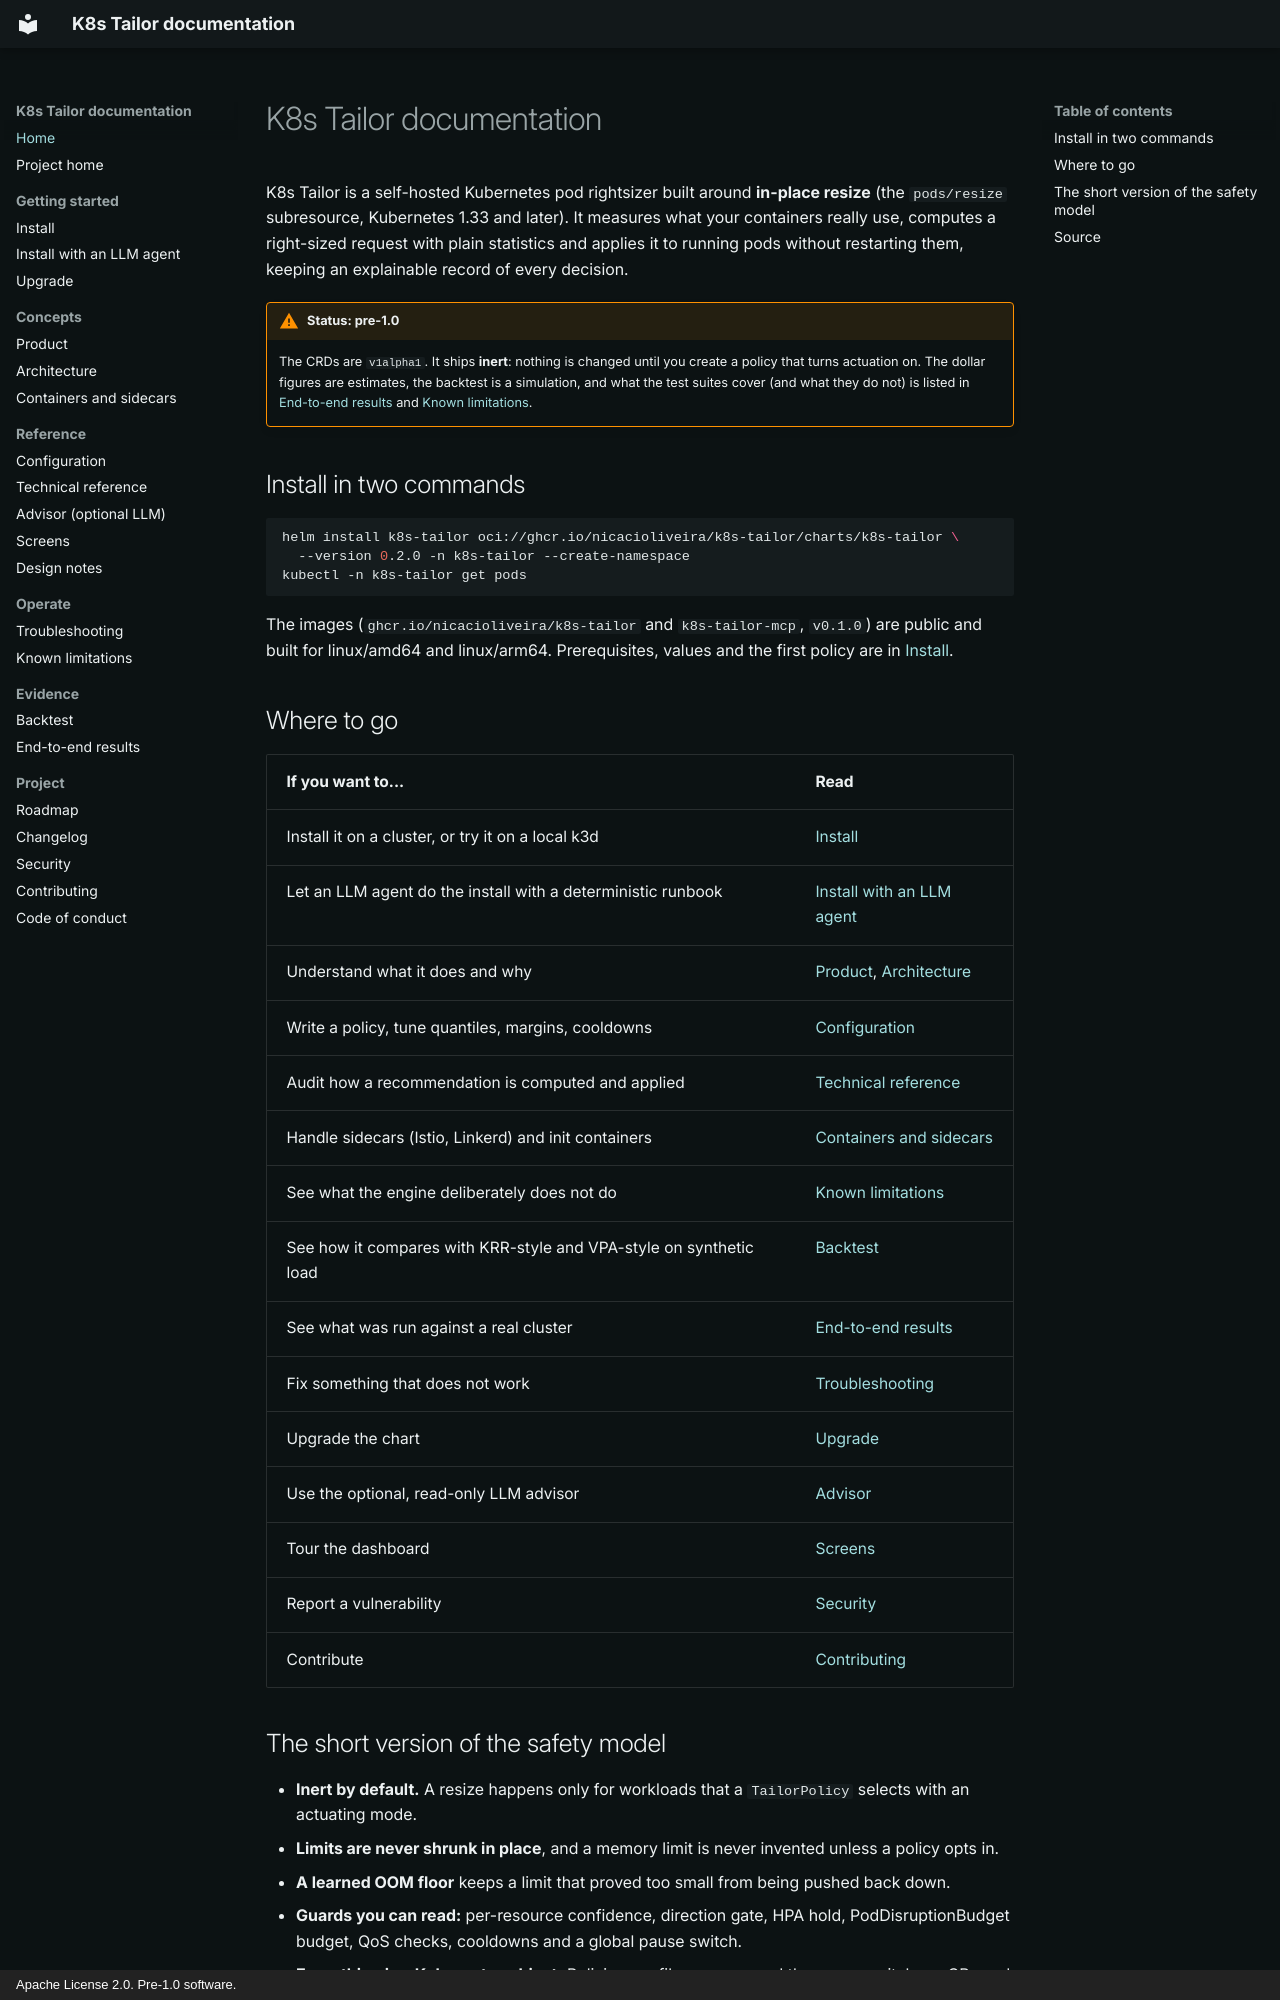

repository: nicacioliveira/k8s-tailor · page: index.html · generator: mkdocs · copyright: Apache License 2.0. Pre-1.0 software.

# K8s Tailor documentation

K8s Tailor is a self-hosted Kubernetes pod rightsizer built around **in-place resize** (the `pods/resize`
subresource, Kubernetes 1.33 and later). It measures what your containers really use, computes a right-sized
request with plain statistics and applies it to running pods without restarting them, keeping an explainable record
of every decision.

!!! warning "Status: pre-1.0"
    The CRDs are `v1alpha1`. It ships **inert**: nothing is changed until you create a policy that turns actuation on.
    The dollar figures are estimates, the backtest is a simulation, and what the test suites cover (and what they do not)
    is listed in [End-to-end results](E2E.md) and [Known limitations](KNOWN-ISSUES.md).

## Install in two commands

```bash
helm install k8s-tailor oci://ghcr.io/nicacioliveira/k8s-tailor/charts/k8s-tailor \
  --version 0.2.0 -n k8s-tailor --create-namespace
kubectl -n k8s-tailor get pods
```

The images (`ghcr.io/nicacioliveira/k8s-tailor` and `k8s-tailor-mcp`, `v0.1.0`) are public and built for
linux/amd64 and linux/arm64. Prerequisites, values and the first policy are in [Install](INSTALL.md).

## Where to go

| If you want to... | Read |
|---|---|
| Install it on a cluster, or try it on a local k3d | [Install](INSTALL.md) |
| Let an LLM agent do the install with a deterministic runbook | [Install with an LLM agent](LLM-INSTALL.md) |
| Understand what it does and why | [Product](PRODUCT.md), [Architecture](ARCHITECTURE.md) |
| Write a policy, tune quantiles, margins, cooldowns | [Configuration](CONFIGURATION.md) |
| Audit how a recommendation is computed and applied | [Technical reference](TECHNICAL.md) |
| Handle sidecars (Istio, Linkerd) and init containers | [Containers and sidecars](CONTAINERS.md) |
| See what the engine deliberately does not do | [Known limitations](KNOWN-ISSUES.md) |
| See how it compares with KRR-style and VPA-style on synthetic load | [Backtest](BACKTEST.md) |
| See what was run against a real cluster | [End-to-end results](E2E.md) |
| Fix something that does not work | [Troubleshooting](TROUBLESHOOTING.md) |
| Upgrade the chart | [Upgrade](UPGRADE.md) |
| Use the optional, read-only LLM advisor | [Advisor](ADVISOR.md) |
| Tour the dashboard | [Screens](SCREENS.md) |
| Report a vulnerability | [Security](../SECURITY.md) |
| Contribute | [Contributing](../CONTRIBUTING.md) |
